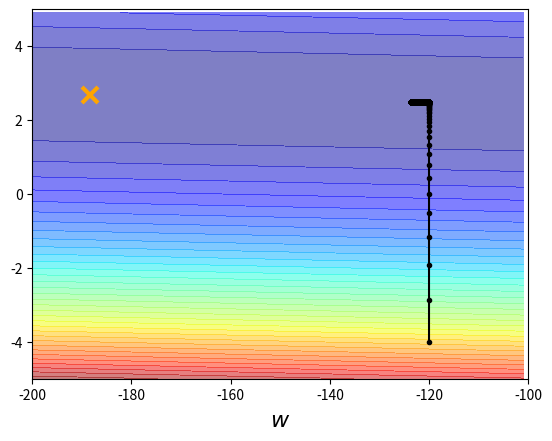

This figure's Python source:
import numpy as np # 用于数值计算
import matplotlib.pyplot as plt # 用于绘制图形

# 是已知的数据点，我们将使用这些数据来拟合一个线性模型。
x_data = [338., 333., 328., 207., 226., 25., 179., 60., 208., 606.]
y_data = [650., 633., 619., 393., 428., 27., 193., 66., 226., 1591.]

# x 和 y 变量分别表示偏置（bias）和权重（weight）的取值范围。这里，x 范围从 -200 到 -100，y 范围从 -5 到 5。 ydata = b + w * xdata
x = np.arange(-200, -100, 1) # bias
y = np.arange(-5, 5, 0.1) # weight

# 二位数组0填充, 有len(x)个元素, 每个元素 len(y) 个长度
# 初始化损失函数矩阵 Z，并根据偏置 b 和权重 w 的组合计算损失值。损失函数使用平方误差和（Sum of Squared Errors, SSE）。
Z = np.zeros((len(x), len(y)))
X, Y = np.meshgrid(x,  y)
for i in range(len(x)):
    for j in range(len(y)):
        b = x[i]
        w = y[j]
        Z[j][i] = 0
        for n in range(len(x_data)):
            x_value = x_data[n]
            y_value = y_data[n]
            calculated_y_value = b + w * x_data[n]
            # 计算平方误差和(就是将所有差异的平方加起来);
            Z[j][i] = Z[j][i] + (y_value - calculated_y_value)**2
        # 这通常是为了计算平均平方误差（Mean Squared Error，MSE），这是一个常用的回归问题损失函数
        Z[j][i] = Z[j][i] / len(x_data)


# 保存初始参数值：b_history 和 w_history 分别用于保存偏置 b 和权重 w 的更新历史。
b = -120 # initial b
w = -4 # initial w
lr = 0.0000001 # learning rate
iteration = 100000

# Store initial values for plotting.
b_history = [b]
w_history = [w]

# 梯度下降循环
# 求导法则; 函数f(x)倒数用f'(x)表示; 或者df/dx
    # 常数函数：对于一个常数 c，其导数为零。即 d(c)/dx = 0。
    # 幂函数：对于一个幂函数 f(x) = x^n，其中 n 是一个实数，其导数为：f'(x) = n * x^(n-1)。
    # 和法则：对于两个函数的和 f(x) = g(x) + h(x)，其导数为：f'(x) = g'(x) + h'(x)。
    # 乘法法则：对于两个函数的乘积 f(x) = g(x) * h(x)，其导数为：f'(x) = g'(x) * h(x) + g(x) * h'(x)。
    # 链式法则：对于复合函数 f(x) = g(h(x))，其导数为：f'(x) = g'(h(x)) * h'(x)。
    #  对b求导(即将b看成是变量, 其他看成常数):
    #    1.u = y(b) - b - w*x(b)
    #       y和x都是b的函数, du/db = dy(b)/db - 1 - w * dx(b)/db
    #    2.u = (y * b^2) - b - (w * x * b)
    #       在这个例子中，y 和 x 是常数，但它们与 b 相乘。我们需要分别对每一项求导。du/db = 2 * y * b - 1 - (w * x)
for i in range(iteration):
    # b_grad 和 w_grad 分别表示偏置（b）和权重（w）的梯度。初始化它们为 0。即b和w的偏微分
    b_grad = 0.0
    w_grad = 0.0
    # 损失函数关于b和w求导; 遍历所有数据点
    for n in range(len(x_data)):
        # 损失函数: L(b, w) = Σ(y - (b + w * x))^2;  使用的是"平方误差和"的计算方式, y 是实际值，b 是偏置，w 是权重，x 是输入特征
        # 此时计算预测值(偏置 + 权重*x值), 即 b + w * x_data[n]
        # 对于每个数据点，计算预测值与实际值之间的误差（y_data[n] - b - w * x_data[n]）
        # 然后计算关于偏置（b）和权重（w）的梯度, **也就是对b和w求导**。**损失函数**是所有点的误差平方的和, 当前点的平方是(y_data[n] - b - w * x_data[n])^2, 对它求导是2(y_data[n] - b - w * x_data[n]), 然后每一项累加
        # 乘以 -2 是因为损失函数是平方误差和, 求导后需要乘以 2。我们用负号表示梯度下降，因为我们希望朝着梯度的反方向更新参数以最小化损失函数。
        b_grad = b_grad - 2.0 * (y_data[n] - b - w * x_data[n]) * 1.0
        # 这里计算的是损失函数关于权重 w 的梯度。同样，乘以 -2 是因为损失函数是平方误差和，求导后需要乘以 2。注意，这里的梯度还需要乘以 x_data[n]，因为这是权重 w 对应的输入特征。
        w_grad = w_grad - 2.0 * (y_data[n] - b - w * x_data[n]) * x_data[n]
    
    # Update parameters.
    # 用学习率乘以偏置的梯度，然后从当前偏置值中减去它，得到新的偏置值。
    b = b - lr * b_grad
    # 用学习率乘以权重的梯度，然后从当前权重值中减去它，得到新的权重值
    w = w - lr * w_grad

    # Store parameters for plotting
    b_history.append(b)
    w_history.append(w)


# plot the figure; 使用 plt.contourf() 函数绘制损失函数的等高线图，显示不同参数组合下的损失值。横轴表示偏置，纵轴表示权重。
plt.contourf(x, y, Z, 50, alpha=0.5, cmap=plt.get_cmap('jet'))

# 使用 plt.plot() 函数绘制最优解（-188.4，2.67）的位置，以橙色的 'x' 标记
plt.plot([-188.4], [2.67], 'x', ms=12, markeredgewidth=3, color='orange')
# 使用 plt.plot() 函数绘制 b_history 和 w_history 中记录的参数更新路径
plt.plot(b_history, w_history, 'o-', ms=3, lw=1.5, color='black')

# 使用 plt.xlim() 和 plt.ylim() 设置坐标轴范围；
plt.xlim(-200, -100)
plt.ylim(-5, 5)
# 使用 plt.xlabel() 和 plt.ylabel() 设置坐标轴标签
plt.xlabel(r'$b$', fontsize=16)
plt.xlabel(r'$w$', fontsize=16)
# 使用 plt.show() 显示图形
plt.show()
